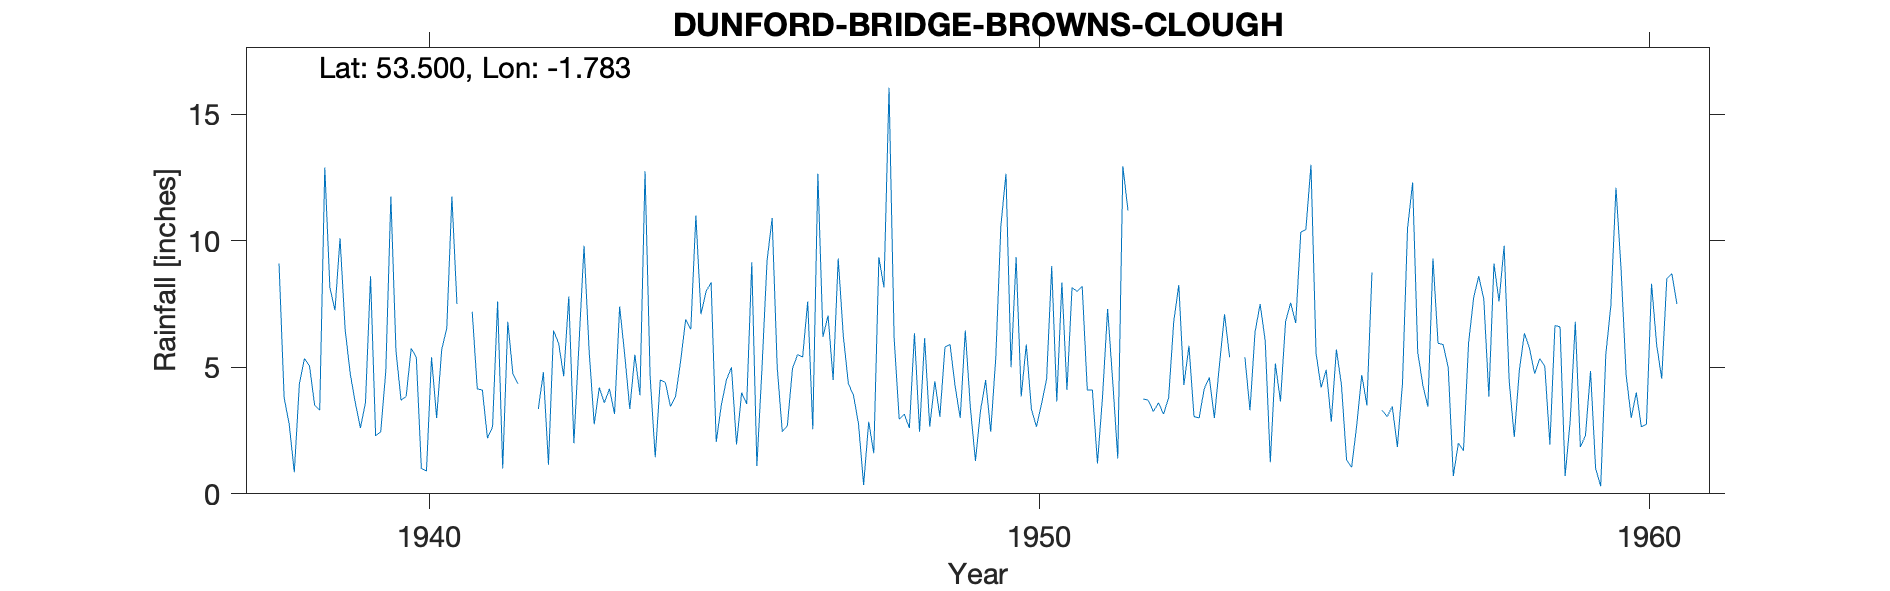

The table this chart was drawn from, first rows:
DUNFORD-BRIDGE-BROWNS-CLOUGH, , , , , , , , , , , , , , , , , , , , , , , 
Grid ref, SE145004, Long, -1.783, Lat, 53.5, Elevation, 1405, ft, , , , , , , , , , , , , , , 
Station no, 3154/2, , , , , , , , , , , , , , , , , , , , , , 
, 1931, 1932, 1933, 1934, 1935, 1936, 1937, 1938, 1939, 1940, 1941, 1942, 1943, 1944, 1945, 1946, 1947, 1948, 1949, 1950, 1951, 1952, 1953
January, , , , , , , , 9.1, 10.1, 3.7, -999, , 9.8, 12.75, 8, 9.2, 7.05, 16.05, 5.9, 5, 8.15, -999, 3.05
February, , , , , , , , 3.8, 6.5, 3.85, -999, , 5.65, 4.65, 8.35, 10.9, 4.5, 6.15, 4.25, 9.35, 8, -999, 3
March, , , , , , , , 2.75, 4.75, 5.75, 7.2, , 2.75, 1.45, 2.05, 5, 9.3, 2.95, 3, 3.85, 8.2, 3.75, 4.15
April, , , , , , , , 0.85, 3.6, 5.4, 4.15, 3.35, 4.2, 4.5, 3.5, 2.45, 6.25, 3.15, 6.45, 5.9, 4.1, 3.7, 4.6
May, , , , , , , , 4.35, 2.6, 1, 4.1, 4.8, 3.6, 4.4, 4.5, 2.7, 4.35, 2.6, 3.4, 3.35, 4.1, 3.25, 3
June, , , , , , , , 5.35, 3.6, 0.9, 2.2, 1.15, 4.15, 3.45, 5, 4.95, 3.9, 6.35, 1.3, 2.65, 1.2, 3.6, 5.1
July, , , , , , , , 5.05, 8.6, 5.4, 2.65, 6.45, 3.15, 3.85, 1.95, 5.5, 2.75, 2.45, 3.3, 3.55, 3.85, 3.15, 7.1
August, , , , , , , , 3.5, 2.3, 3, 7.6, 5.95, 7.4, 5.25, 4, 5.4, 0.35, 6.15, 4.5, 4.55, 7.3, 3.8, 5.4
September, , , , , , , , 3.3, 2.45, 5.7, 1, 4.65, 5.5, 6.9, 3.55, 7.6, 2.85, 2.65, 2.45, 9, 4.45, 6.8, -999
October, , , , , , , , 12.9, 4.85, 6.55, 6.8, 7.8, 3.35, 6.5, 9.15, 2.55, 1.6, 4.45, 5.4, 3.65, 1.4, 8.25, -999
November, , , , , , , , 8.15, 11.75, 11.75, 4.75, 2, 5.5, 11, 1.1, 12.65, 9.35, 3.05, 10.6, 8.35, 12.95, 4.3, 5.4
December, , , , , , , , 7.25, 5.65, 7.5, 4.35, 5.9, 3.9, 7.1, 4.95, 6.2, 8.15, 5.8, 12.65, 4.1, 11.2, 5.85, 3.3
Total, , , , , , , , 66.35, 66.75, 60.5, 56.1, , 58.95, 71.8, 56.1, 75.1, 60.4, 61.8, 63.2, 63.3, 74.9, 58.85, 51.5
NGR is from the 1950s record and is on B…, , , , , , , , , , , , , , , , , , , , , , , 
Jan/Feb 1940 and 1941 and Feb/Mar 1947 e…, , , , , , , , , , , , , , , , , , , , , , , 
